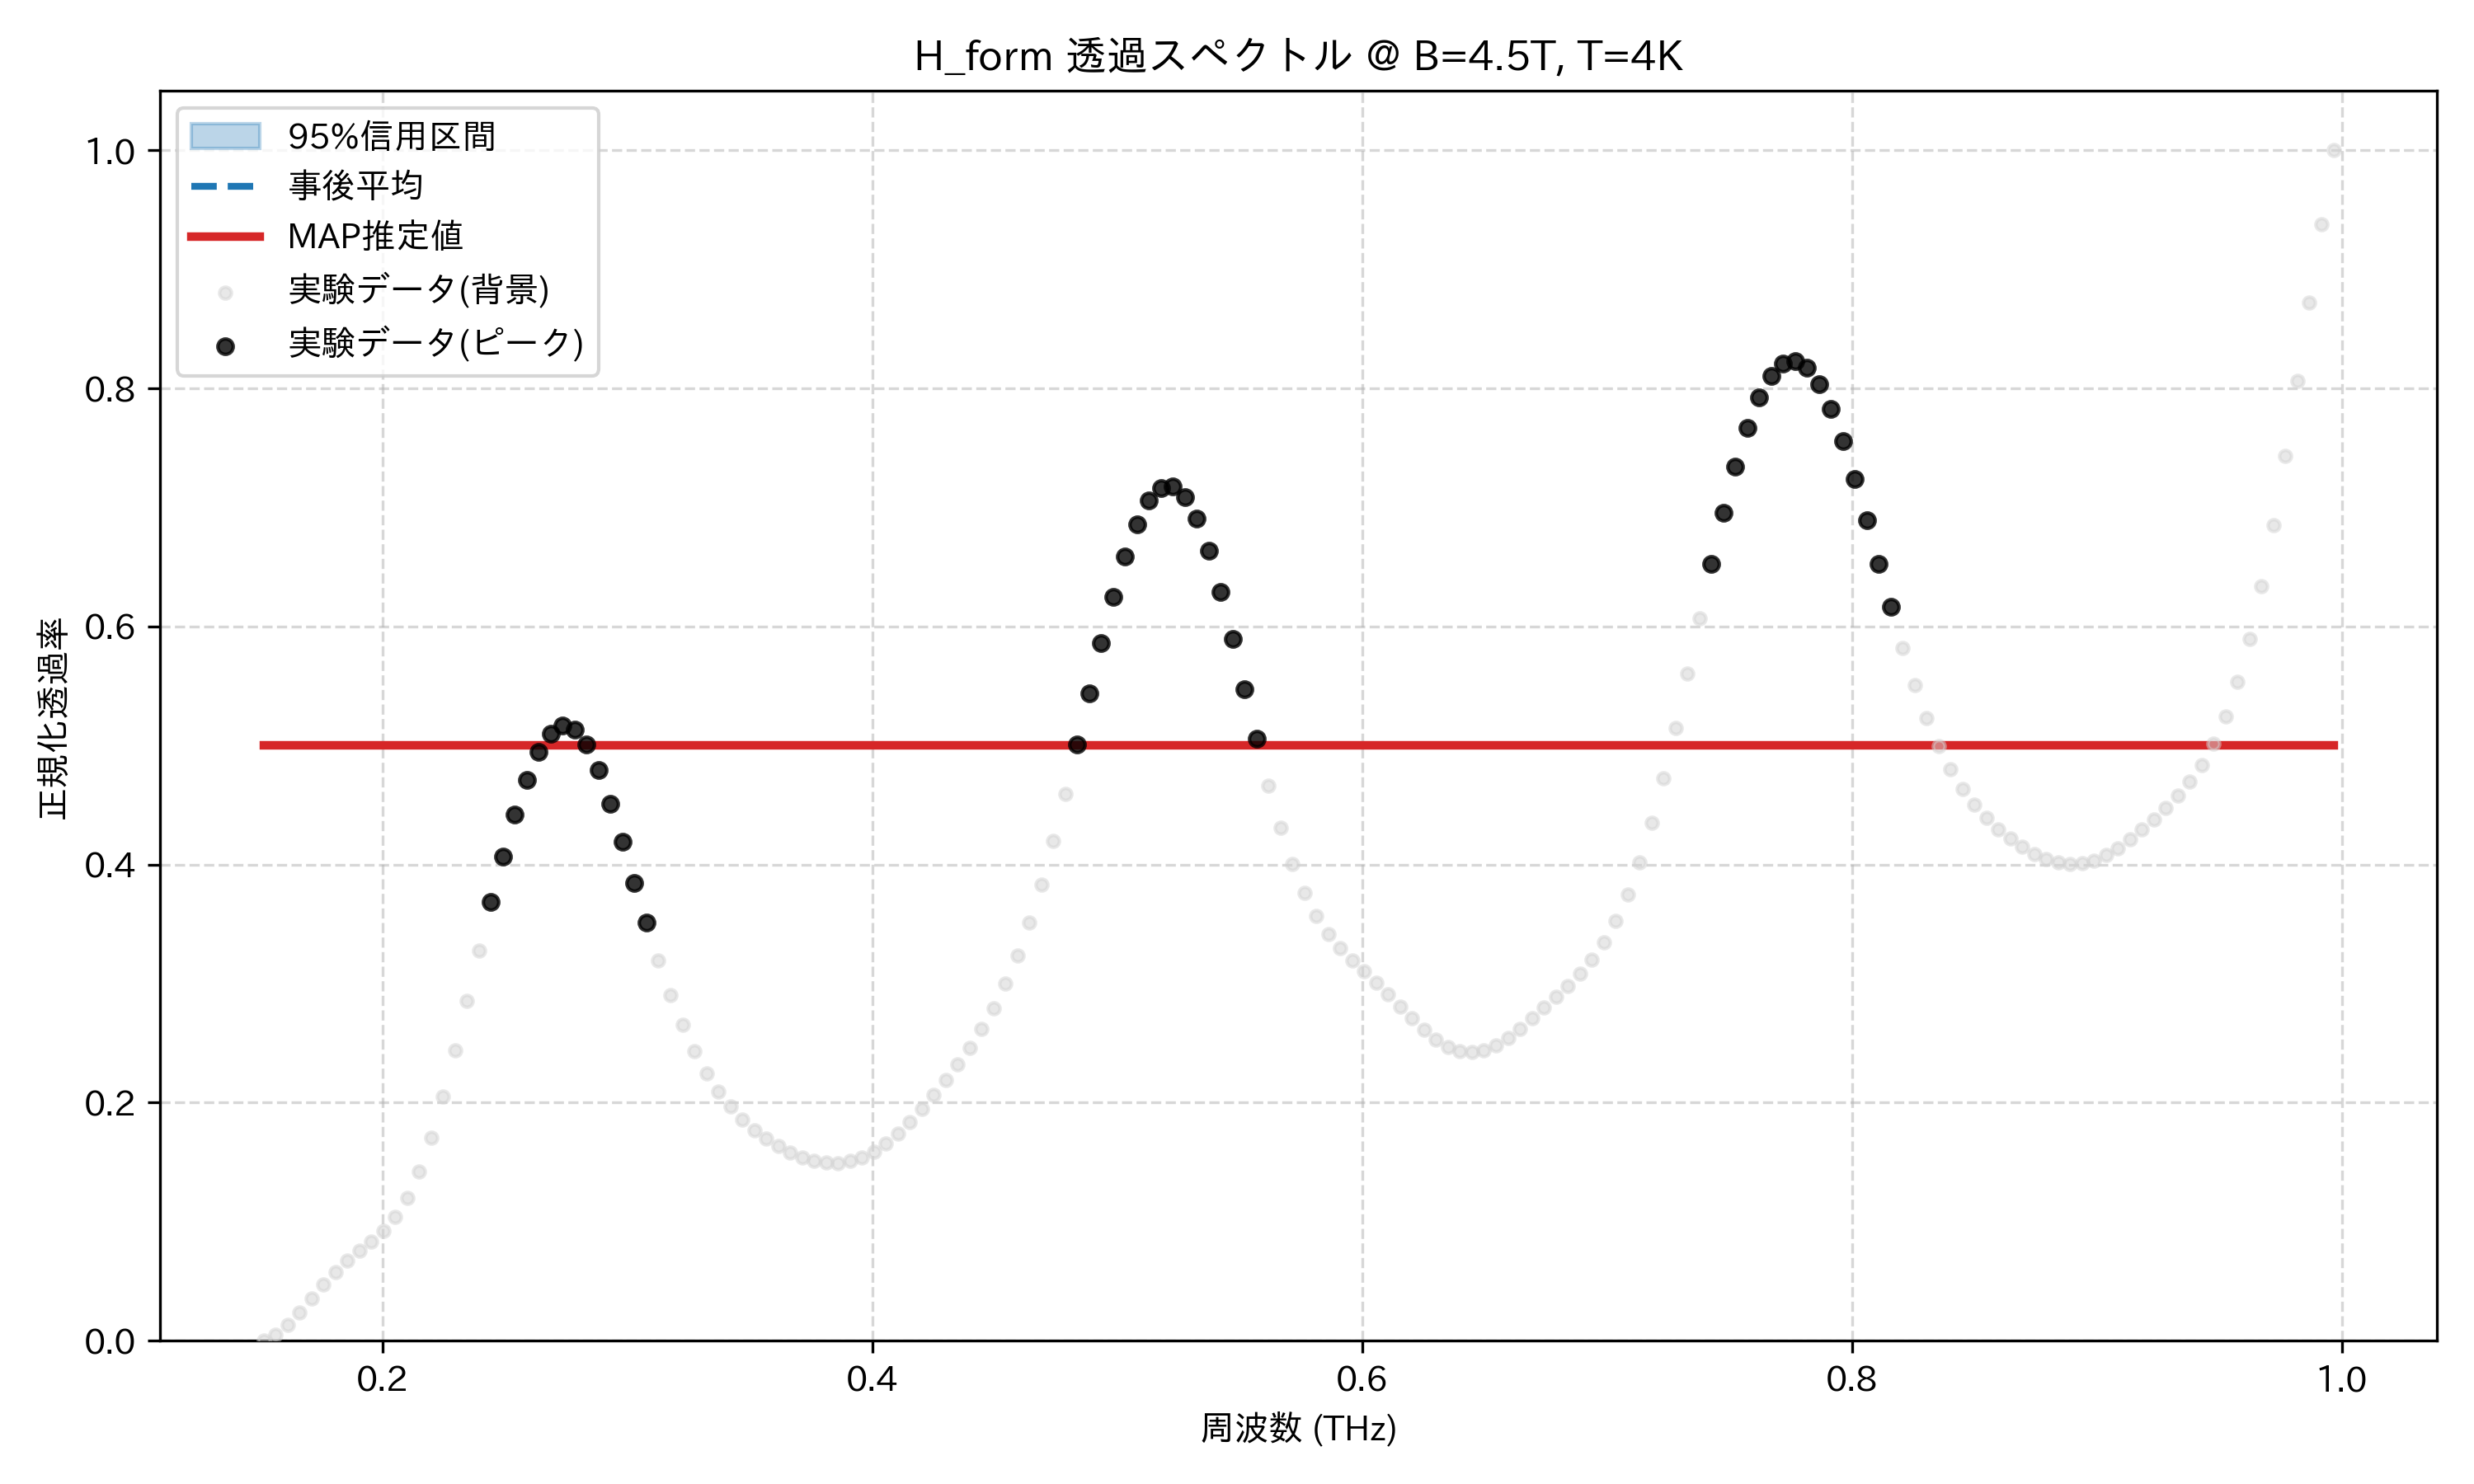

The file beside this chart, header and first rows:
frequency_thz, mean_transmission, map_transmission, lower_95, upper_95, observed_normalized
0.1514, 0.5, 0.5, 0.5, 0.5, 0.0
0.1563, 0.5, 0.5, 0.5, 0.5, 0.005019
0.1612, 0.5, 0.5, 0.5, 0.5, 0.01321
0.1661, 0.5, 0.5, 0.5, 0.5, 0.02377
0.171, 0.5, 0.5, 0.5, 0.5, 0.03551
0.1759, 0.5, 0.5, 0.5, 0.5, 0.04722
0.1808, 0.5, 0.5, 0.5, 0.5, 0.05797
0.1856, 0.5, 0.5, 0.5, 0.5, 0.06737
0.1905, 0.5, 0.5, 0.5, 0.5, 0.07559
0.1954, 0.5, 0.5, 0.5, 0.5, 0.08342
0.2003, 0.5, 0.5, 0.5, 0.5, 0.09224
0.2052, 0.5, 0.5, 0.5, 0.5, 0.1038
0.2101, 0.5, 0.5, 0.5, 0.5, 0.1199
0.2149, 0.5, 0.5, 0.5, 0.5, 0.142
0.2198, 0.5, 0.5, 0.5, 0.5, 0.1706
0.2247, 0.5, 0.5, 0.5, 0.5, 0.205
0.2296, 0.5, 0.5, 0.5, 0.5, 0.244
0.2345, 0.5, 0.5, 0.5, 0.5, 0.2854
0.2394, 0.5, 0.5, 0.5, 0.5, 0.3275
0.2443, 0.5, 0.5, 0.5, 0.5, 0.3685
0.2491, 0.5, 0.5, 0.5, 0.5, 0.407
0.254, 0.5, 0.5, 0.5, 0.5, 0.4418
0.2589, 0.5, 0.5, 0.5, 0.5, 0.4714
0.2638, 0.5, 0.5, 0.5, 0.5, 0.4947
0.2687, 0.5, 0.5, 0.5, 0.5, 0.5101
0.2736, 0.5, 0.5, 0.5, 0.5, 0.5166
0.2785, 0.5, 0.5, 0.5, 0.5, 0.5134
0.2833, 0.5, 0.5, 0.5, 0.5, 0.5006
0.2882, 0.5, 0.5, 0.5, 0.5, 0.4792
0.2931, 0.5, 0.5, 0.5, 0.5, 0.4512
0.298, 0.5, 0.5, 0.5, 0.5, 0.4189
0.3029, 0.5, 0.5, 0.5, 0.5, 0.3849
0.3078, 0.5, 0.5, 0.5, 0.5, 0.3511
0.3127, 0.5, 0.5, 0.5, 0.5, 0.3193
0.3175, 0.5, 0.5, 0.5, 0.5, 0.2905
0.3224, 0.5, 0.5, 0.5, 0.5, 0.2651
0.3273, 0.5, 0.5, 0.5, 0.5, 0.2433
0.3322, 0.5, 0.5, 0.5, 0.5, 0.2249
0.3371, 0.5, 0.5, 0.5, 0.5, 0.2095
0.342, 0.5, 0.5, 0.5, 0.5, 0.1967
0.3468, 0.5, 0.5, 0.5, 0.5, 0.186
0.3517, 0.5, 0.5, 0.5, 0.5, 0.1771
0.3566, 0.5, 0.5, 0.5, 0.5, 0.1696
0.3615, 0.5, 0.5, 0.5, 0.5, 0.1633
0.3664, 0.5, 0.5, 0.5, 0.5, 0.1582
0.3713, 0.5, 0.5, 0.5, 0.5, 0.1541
0.3762, 0.5, 0.5, 0.5, 0.5, 0.1512
0.381, 0.5, 0.5, 0.5, 0.5, 0.1496
0.3859, 0.5, 0.5, 0.5, 0.5, 0.1494
0.3908, 0.5, 0.5, 0.5, 0.5, 0.1509
0.3957, 0.5, 0.5, 0.5, 0.5, 0.1541
0.4006, 0.5, 0.5, 0.5, 0.5, 0.159
0.4055, 0.5, 0.5, 0.5, 0.5, 0.1658
0.4104, 0.5, 0.5, 0.5, 0.5, 0.1742
0.4152, 0.5, 0.5, 0.5, 0.5, 0.184
0.4201, 0.5, 0.5, 0.5, 0.5, 0.1948
0.425, 0.5, 0.5, 0.5, 0.5, 0.2066
0.4299, 0.5, 0.5, 0.5, 0.5, 0.219
0.4348, 0.5, 0.5, 0.5, 0.5, 0.2322
0.4397, 0.5, 0.5, 0.5, 0.5, 0.2464
... 114 more rows
